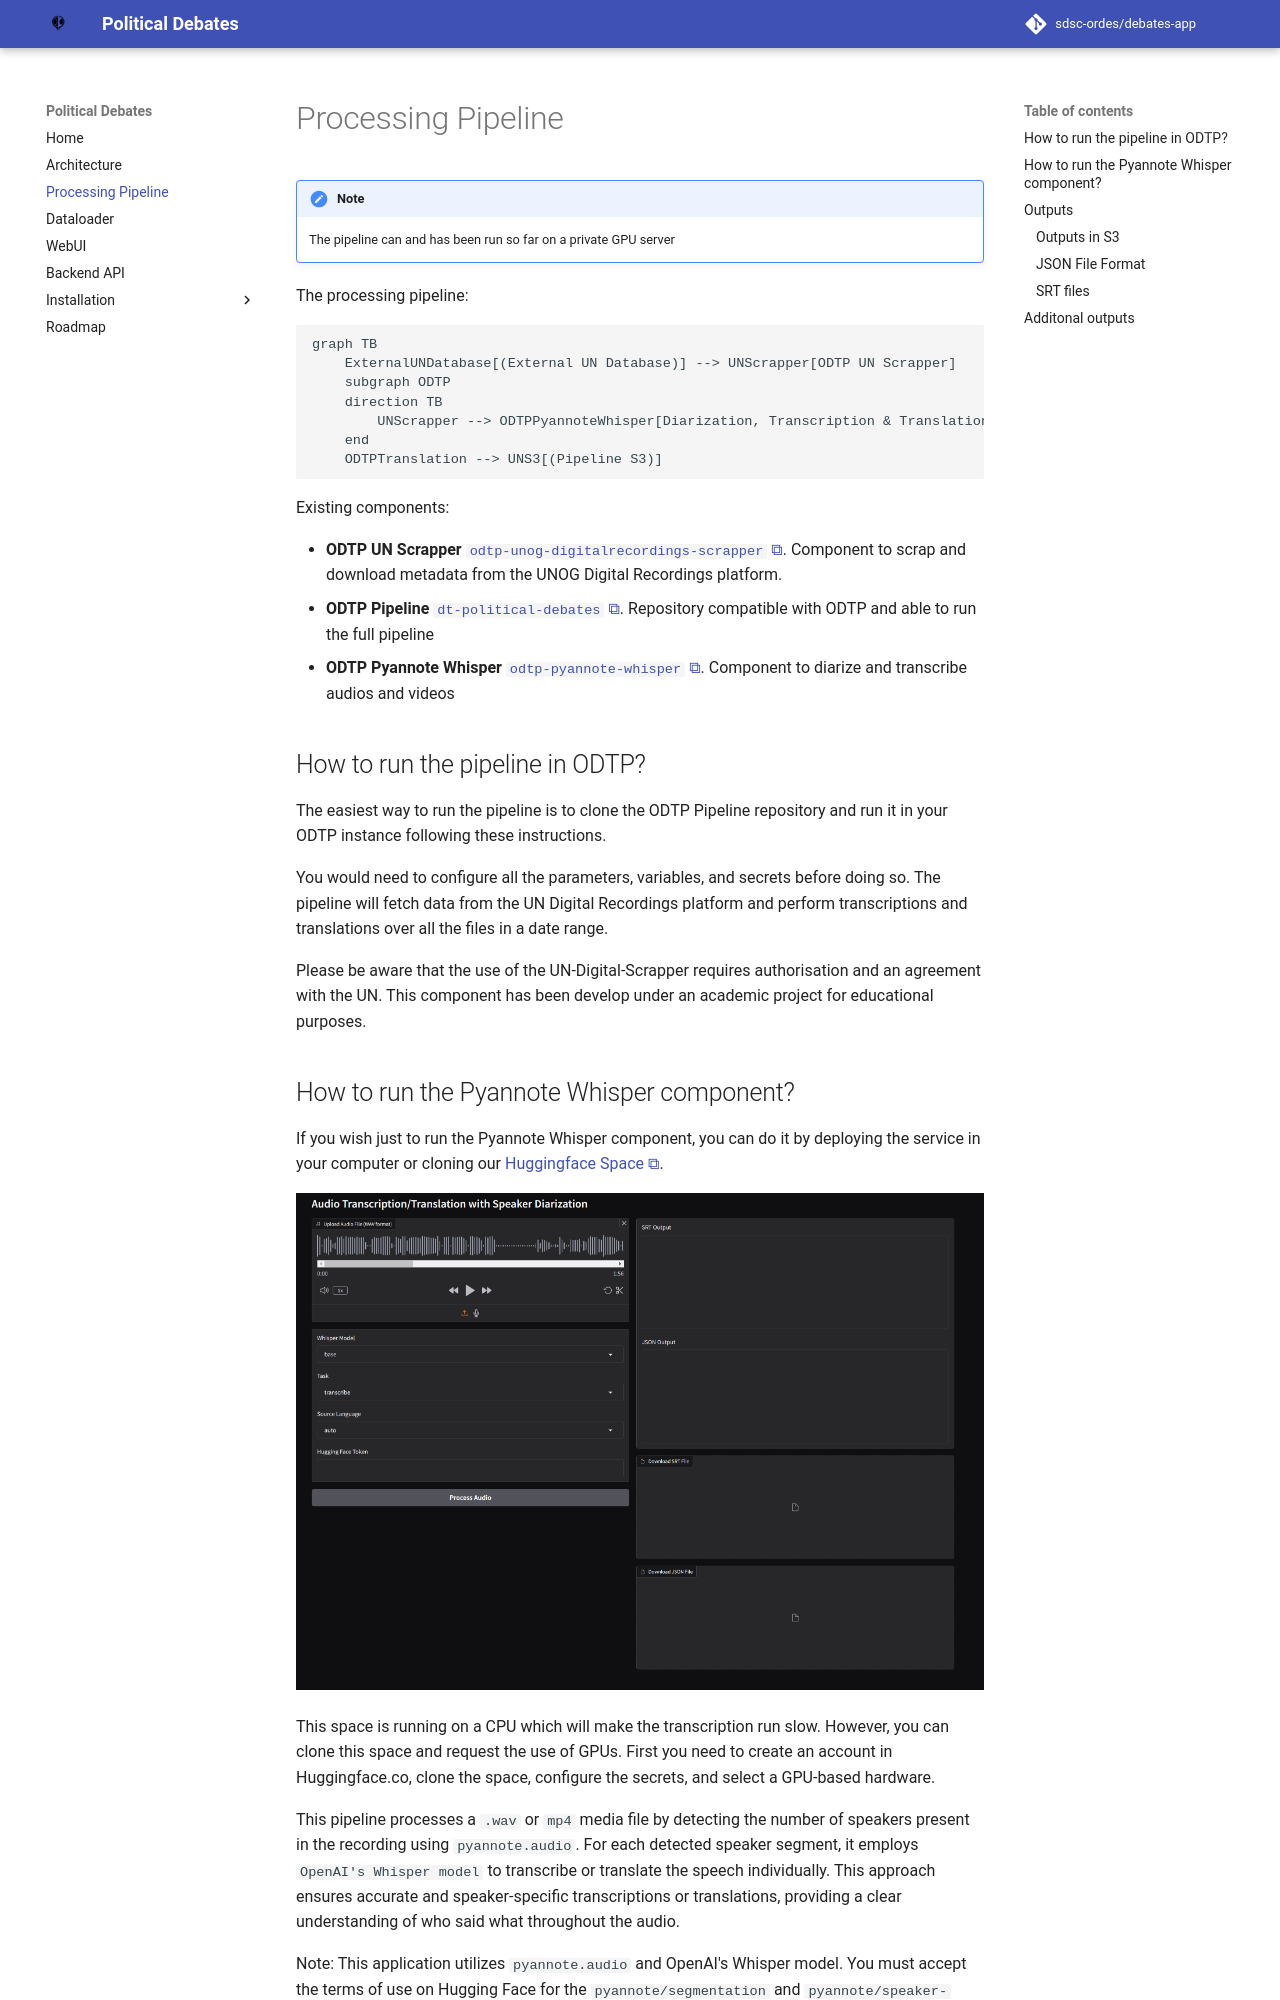

repository: sdsc-ordes/debates-app · page: processing.html · generator: mkdocs

# Processing Pipeline

!!! note

    The pipeline can and has been run so far on a private GPU server

The processing pipeline:

``` mermaid
graph TB
    ExternalUNDatabase[(External UN Database)] --> UNScrapper[ODTP UN Scrapper]
    subgraph ODTP
    direction TB
        UNScrapper --> ODTPPyannoteWhisper[Diarization, Transcription & Translation]
    end
    ODTPTranslation --> UNS3[(Pipeline S3)]
```

Existing components:

- **ODTP UN Scrapper** [`odtp-unog-digitalrecordings-scrapper`](https://github.com/sdsc-ordes/odtp-unog-digitalrecordings-scrapper). Component to scrap and download metadata from the UNOG Digital Recordings platform.
- **ODTP Pipeline** [`dt-political-debates`](https://github.com/sdsc-ordes/dt-political-debates). Repository compatible with ODTP and able to run the full pipeline 
- **ODTP Pyannote Whisper** [`odtp-pyannote-whisper`](https://github.com/sdsc-ordes/odtp-pyannote-whisper). Component to diarize and transcribe audios and videos

## How to run the pipeline in ODTP?

The easiest way to run the pipeline is to clone the ODTP Pipeline repository and run it in your ODTP instance following these instructions. 

You would need to configure all the parameters, variables, and secrets before doing so. The pipeline will fetch data from the UN Digital Recordings platform and perform transcriptions and translations over all the files in a date range. 

Please be aware that the use of the UN-Digital-Scrapper requires authorisation and an agreement with the UN. This component has been develop under an academic project for educational purposes.
